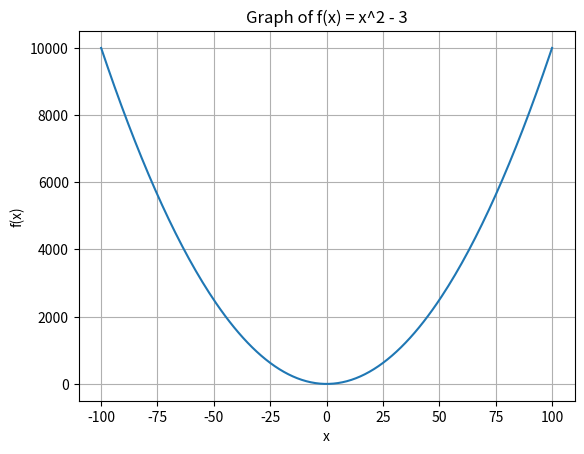

Recreate this plot in Python.
import matplotlib.pyplot as plt

x = []
y = []

# create x values
for n in range(-100,101):
    x.append(n)

# create y values
for n in x:
    y.append(n**2 - 3)

# display chart
plt.plot(x, y)
plt.xlabel('x')
plt.ylabel('f(x)')
plt.title('Graph of f(x) = x^2 - 3')
plt.grid(True)
plt.show()
